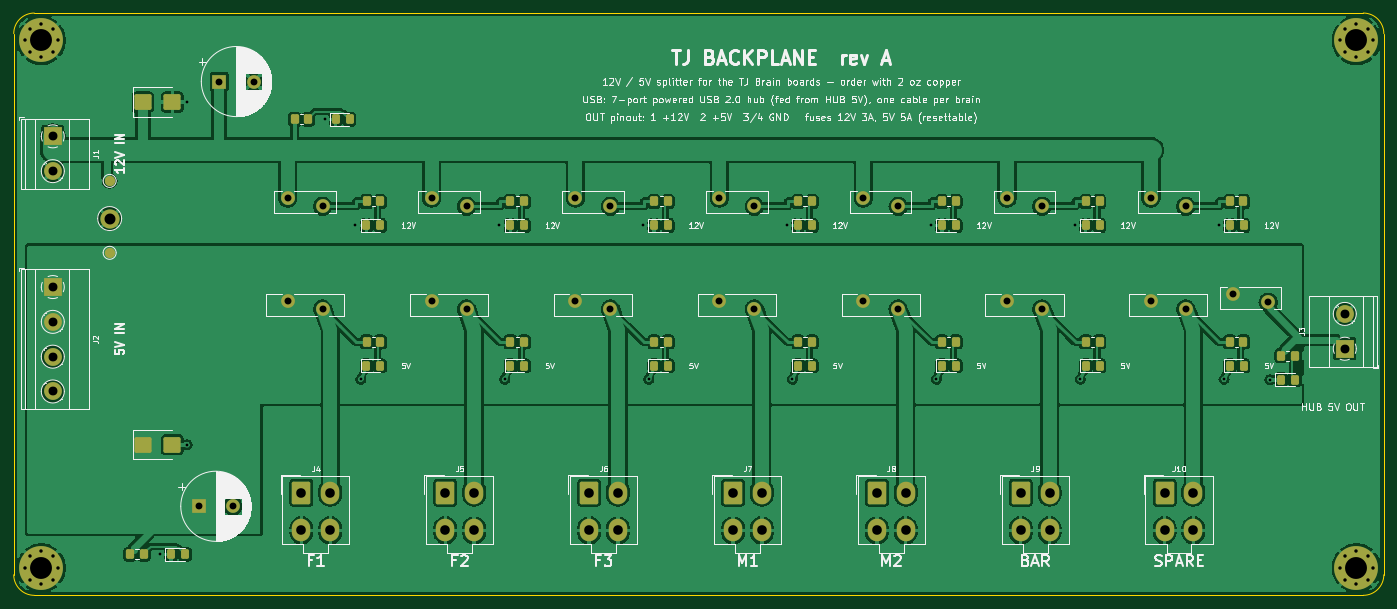
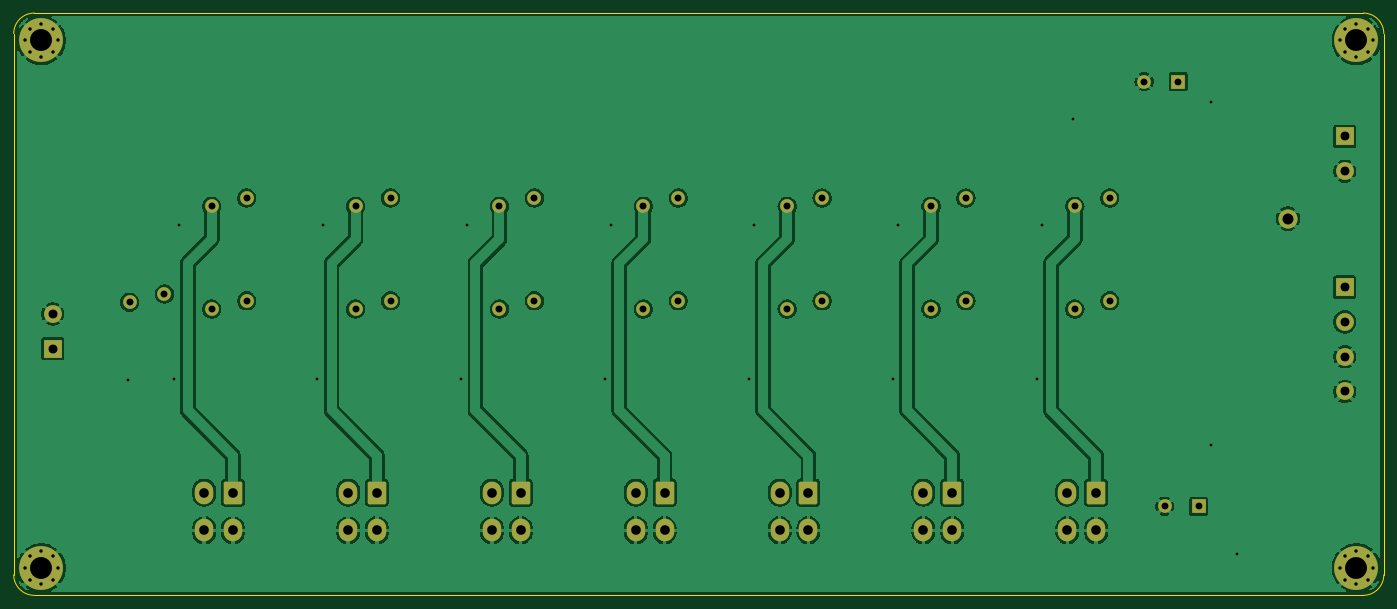
Circuit board: 11 layer files. Board 200.0 x 85.0 mm.
- bottom_copper: tj_backplane-B_Cu.gbl (163265 bytes)
- bottom_mask: tj_backplane-B_Mask.gbs (4678 bytes)
- paste: tj_backplane-B_Paste.gbp (483 bytes)
- bottom_silk: tj_backplane-B_Silkscreen.gbo (4688 bytes)
- outline: tj_backplane-Edge_Cuts.gm1 (939 bytes)
- top_copper: tj_backplane-F_Cu.gtl (278348 bytes)
- top_mask: tj_backplane-F_Mask.gts (7680 bytes)
- paste: tj_backplane-F_Paste.gtp (3837 bytes)
- top_silk: tj_backplane-F_Silkscreen.gto (154686 bytes)
- drill: tj_backplane-NPTH.drl (297 bytes)
- drill: tj_backplane-PTH.drl (2410 bytes)

=== bottom_copper: tj_backplane-B_Cu.gbl (163265 bytes, source omitted) ===
=== bottom_mask: tj_backplane-B_Mask.gbs ===
%TF.GenerationSoftware,KiCad,Pcbnew,7.0.11+dfsg-1build4*%
%TF.CreationDate,2026-11-25T16:35:35+00:00*%
%TF.ProjectId,tj_backplane,746a5f62-6163-46b7-906c-616e652e6b69,rev?*%
%TF.SameCoordinates,Original*%
%TF.FileFunction,Soldermask,Bot*%
%TF.FilePolarity,Negative*%
%FSLAX46Y46*%
G04 Gerber Fmt 4.6, Leading zero omitted, Abs format (unit mm)*
G04 Created by KiCad (PCBNEW 7.0.11+dfsg-1build4) date 2026-11-25 16:35:35*
%MOMM*%
%LPD*%
G01*
G04 APERTURE LIST*
G04 Aperture macros list*
%AMRoundRect*
0 Rectangle with rounded corners*
0 $1 Rounding radius*
0 $2 $3 $4 $5 $6 $7 $8 $9 X,Y pos of 4 corners*
0 Add a 4 corners polygon primitive as box body*
4,1,4,$2,$3,$4,$5,$6,$7,$8,$9,$2,$3,0*
0 Add four circle primitives for the rounded corners*
1,1,$1+$1,$2,$3*
1,1,$1+$1,$4,$5*
1,1,$1+$1,$6,$7*
1,1,$1+$1,$8,$9*
0 Add four rect primitives between the rounded corners*
20,1,$1+$1,$2,$3,$4,$5,0*
20,1,$1+$1,$4,$5,$6,$7,0*
20,1,$1+$1,$6,$7,$8,$9,0*
20,1,$1+$1,$8,$9,$2,$3,0*%
G04 Aperture macros list end*
%ADD10C,2.010000*%
%ADD11RoundRect,0.250001X-1.099999X-1.399999X1.099999X-1.399999X1.099999X1.399999X-1.099999X1.399999X0*%
%ADD12O,2.700000X3.300000*%
%ADD13R,2.600000X2.600000*%
%ADD14C,2.600000*%
%ADD15C,0.800000*%
%ADD16C,6.400000*%
%ADD17R,2.000000X2.000000*%
%ADD18C,2.000000*%
%ADD19C,2.800000*%
G04 APERTURE END LIST*
D10*
%TO.C,F13*%
X145000000Y-42000000D03*
X150100000Y-43200000D03*
%TD*%
%TO.C,F9*%
X103000000Y-42000000D03*
X108100000Y-43200000D03*
%TD*%
D11*
%TO.C,J10*%
X168000000Y-70000000D03*
D12*
X172200000Y-70000000D03*
X168000000Y-75500000D03*
X172200000Y-75500000D03*
%TD*%
D13*
%TO.C,J3*%
X194300000Y-49000000D03*
D14*
X194300000Y-43920000D03*
%TD*%
D11*
%TO.C,J6*%
X84000000Y-70000000D03*
D12*
X88200000Y-70000000D03*
X84000000Y-75500000D03*
X88200000Y-75500000D03*
%TD*%
D10*
%TO.C,F8*%
X103000000Y-27000000D03*
X108100000Y-28200000D03*
%TD*%
D15*
%TO.C,H3*%
X1600000Y-81000000D03*
X2302944Y-79302944D03*
X2302944Y-82697056D03*
X4000000Y-78600000D03*
D16*
X4000000Y-81000000D03*
D15*
X4000000Y-83400000D03*
X5697056Y-79302944D03*
X5697056Y-82697056D03*
X6400000Y-81000000D03*
%TD*%
D11*
%TO.C,J7*%
X105000000Y-70000000D03*
D12*
X109200000Y-70000000D03*
X105000000Y-75500000D03*
X109200000Y-75500000D03*
%TD*%
D10*
%TO.C,F6*%
X82000000Y-27000000D03*
X87100000Y-28200000D03*
%TD*%
%TO.C,F1*%
X178000000Y-41000000D03*
X183100000Y-42200000D03*
%TD*%
D13*
%TO.C,J1*%
X5700000Y-18000000D03*
D14*
X5700000Y-23080000D03*
%TD*%
D10*
%TO.C,F12*%
X145000000Y-27000000D03*
X150100000Y-28200000D03*
%TD*%
%TO.C,F7*%
X82000000Y-42000000D03*
X87100000Y-43200000D03*
%TD*%
D11*
%TO.C,J4*%
X42000000Y-70000000D03*
D12*
X46200000Y-70000000D03*
X42000000Y-75500000D03*
X46200000Y-75500000D03*
%TD*%
D10*
%TO.C,F10*%
X124000000Y-27000000D03*
X129100000Y-28200000D03*
%TD*%
D13*
%TO.C,J2*%
X5700000Y-40000000D03*
D14*
X5700000Y-45080000D03*
X5700000Y-50160000D03*
X5700000Y-55240000D03*
%TD*%
D17*
%TO.C,C1*%
X30000000Y-10000000D03*
D18*
X35000000Y-10000000D03*
%TD*%
D17*
%TO.C,C2*%
X27000000Y-72000000D03*
D18*
X32000000Y-72000000D03*
%TD*%
D11*
%TO.C,J9*%
X147000000Y-70000000D03*
D12*
X151200000Y-70000000D03*
X147000000Y-75500000D03*
X151200000Y-75500000D03*
%TD*%
D10*
%TO.C,F15*%
X166000000Y-42000000D03*
X171100000Y-43200000D03*
%TD*%
%TO.C,F5*%
X61000000Y-42000000D03*
X66100000Y-43200000D03*
%TD*%
%TO.C,F14*%
X166000000Y-27000000D03*
X171100000Y-28200000D03*
%TD*%
D19*
%TO.C,TP1*%
X14000000Y-30000000D03*
%TD*%
D11*
%TO.C,J8*%
X126000000Y-70000000D03*
D12*
X130200000Y-70000000D03*
X126000000Y-75500000D03*
X130200000Y-75500000D03*
%TD*%
D10*
%TO.C,F4*%
X61000000Y-27000000D03*
X66100000Y-28200000D03*
%TD*%
%TO.C,F3*%
X40000000Y-42000000D03*
X45100000Y-43200000D03*
%TD*%
%TO.C,F2*%
X40000000Y-27000000D03*
X45100000Y-28200000D03*
%TD*%
%TO.C,F11*%
X124000000Y-42000000D03*
X129100000Y-43200000D03*
%TD*%
D15*
%TO.C,H1*%
X1600000Y-4000000D03*
X2302944Y-2302944D03*
X2302944Y-5697056D03*
X4000000Y-1600000D03*
D16*
X4000000Y-4000000D03*
D15*
X4000000Y-6400000D03*
X5697056Y-2302944D03*
X5697056Y-5697056D03*
X6400000Y-4000000D03*
%TD*%
%TO.C,H4*%
X193600000Y-81000000D03*
X194302944Y-79302944D03*
X194302944Y-82697056D03*
X196000000Y-78600000D03*
D16*
X196000000Y-81000000D03*
D15*
X196000000Y-83400000D03*
X197697056Y-79302944D03*
X197697056Y-82697056D03*
X198400000Y-81000000D03*
%TD*%
%TO.C,H2*%
X193600000Y-4000000D03*
X194302944Y-2302944D03*
X194302944Y-5697056D03*
X196000000Y-1600000D03*
D16*
X196000000Y-4000000D03*
D15*
X196000000Y-6400000D03*
X197697056Y-2302944D03*
X197697056Y-5697056D03*
X198400000Y-4000000D03*
%TD*%
D11*
%TO.C,J5*%
X63000000Y-70000000D03*
D12*
X67200000Y-70000000D03*
X63000000Y-75500000D03*
X67200000Y-75500000D03*
%TD*%
M02*

=== paste: tj_backplane-B_Paste.gbp ===
%TF.GenerationSoftware,KiCad,Pcbnew,7.0.11+dfsg-1build4*%
%TF.CreationDate,2026-11-25T16:35:35+00:00*%
%TF.ProjectId,tj_backplane,746a5f62-6163-46b7-906c-616e652e6b69,rev?*%
%TF.SameCoordinates,Original*%
%TF.FileFunction,Paste,Bot*%
%TF.FilePolarity,Positive*%
%FSLAX46Y46*%
G04 Gerber Fmt 4.6, Leading zero omitted, Abs format (unit mm)*
G04 Created by KiCad (PCBNEW 7.0.11+dfsg-1build4) date 2026-11-25 16:35:35*
%MOMM*%
%LPD*%
G01*
G04 APERTURE LIST*
G04 APERTURE END LIST*
M02*

=== bottom_silk: tj_backplane-B_Silkscreen.gbo ===
%TF.GenerationSoftware,KiCad,Pcbnew,7.0.11+dfsg-1build4*%
%TF.CreationDate,2026-11-25T16:35:35+00:00*%
%TF.ProjectId,tj_backplane,746a5f62-6163-46b7-906c-616e652e6b69,rev?*%
%TF.SameCoordinates,Original*%
%TF.FileFunction,Legend,Bot*%
%TF.FilePolarity,Positive*%
%FSLAX46Y46*%
G04 Gerber Fmt 4.6, Leading zero omitted, Abs format (unit mm)*
G04 Created by KiCad (PCBNEW 7.0.11+dfsg-1build4) date 2026-11-25 16:35:35*
%MOMM*%
%LPD*%
G01*
G04 APERTURE LIST*
G04 Aperture macros list*
%AMRoundRect*
0 Rectangle with rounded corners*
0 $1 Rounding radius*
0 $2 $3 $4 $5 $6 $7 $8 $9 X,Y pos of 4 corners*
0 Add a 4 corners polygon primitive as box body*
4,1,4,$2,$3,$4,$5,$6,$7,$8,$9,$2,$3,0*
0 Add four circle primitives for the rounded corners*
1,1,$1+$1,$2,$3*
1,1,$1+$1,$4,$5*
1,1,$1+$1,$6,$7*
1,1,$1+$1,$8,$9*
0 Add four rect primitives between the rounded corners*
20,1,$1+$1,$2,$3,$4,$5,0*
20,1,$1+$1,$4,$5,$6,$7,0*
20,1,$1+$1,$6,$7,$8,$9,0*
20,1,$1+$1,$8,$9,$2,$3,0*%
G04 Aperture macros list end*
%ADD10C,2.010000*%
%ADD11RoundRect,0.250001X-1.099999X-1.399999X1.099999X-1.399999X1.099999X1.399999X-1.099999X1.399999X0*%
%ADD12O,2.700000X3.300000*%
%ADD13R,2.600000X2.600000*%
%ADD14C,2.600000*%
%ADD15C,0.800000*%
%ADD16C,6.400000*%
%ADD17R,2.000000X2.000000*%
%ADD18C,2.000000*%
%ADD19C,2.800000*%
G04 APERTURE END LIST*
%LPC*%
D10*
%TO.C,F13*%
X145000000Y-42000000D03*
X150100000Y-43200000D03*
%TD*%
%TO.C,F9*%
X103000000Y-42000000D03*
X108100000Y-43200000D03*
%TD*%
D11*
%TO.C,J10*%
X168000000Y-70000000D03*
D12*
X172200000Y-70000000D03*
X168000000Y-75500000D03*
X172200000Y-75500000D03*
%TD*%
D13*
%TO.C,J3*%
X194300000Y-49000000D03*
D14*
X194300000Y-43920000D03*
%TD*%
D11*
%TO.C,J6*%
X84000000Y-70000000D03*
D12*
X88200000Y-70000000D03*
X84000000Y-75500000D03*
X88200000Y-75500000D03*
%TD*%
D10*
%TO.C,F8*%
X103000000Y-27000000D03*
X108100000Y-28200000D03*
%TD*%
D15*
%TO.C,H3*%
X1600000Y-81000000D03*
X2302944Y-79302944D03*
X2302944Y-82697056D03*
X4000000Y-78600000D03*
D16*
X4000000Y-81000000D03*
D15*
X4000000Y-83400000D03*
X5697056Y-79302944D03*
X5697056Y-82697056D03*
X6400000Y-81000000D03*
%TD*%
D11*
%TO.C,J7*%
X105000000Y-70000000D03*
D12*
X109200000Y-70000000D03*
X105000000Y-75500000D03*
X109200000Y-75500000D03*
%TD*%
D10*
%TO.C,F6*%
X82000000Y-27000000D03*
X87100000Y-28200000D03*
%TD*%
%TO.C,F1*%
X178000000Y-41000000D03*
X183100000Y-42200000D03*
%TD*%
D13*
%TO.C,J1*%
X5700000Y-18000000D03*
D14*
X5700000Y-23080000D03*
%TD*%
D10*
%TO.C,F12*%
X145000000Y-27000000D03*
X150100000Y-28200000D03*
%TD*%
%TO.C,F7*%
X82000000Y-42000000D03*
X87100000Y-43200000D03*
%TD*%
D11*
%TO.C,J4*%
X42000000Y-70000000D03*
D12*
X46200000Y-70000000D03*
X42000000Y-75500000D03*
X46200000Y-75500000D03*
%TD*%
D10*
%TO.C,F10*%
X124000000Y-27000000D03*
X129100000Y-28200000D03*
%TD*%
D13*
%TO.C,J2*%
X5700000Y-40000000D03*
D14*
X5700000Y-45080000D03*
X5700000Y-50160000D03*
X5700000Y-55240000D03*
%TD*%
D17*
%TO.C,C1*%
X30000000Y-10000000D03*
D18*
X35000000Y-10000000D03*
%TD*%
D17*
%TO.C,C2*%
X27000000Y-72000000D03*
D18*
X32000000Y-72000000D03*
%TD*%
D11*
%TO.C,J9*%
X147000000Y-70000000D03*
D12*
X151200000Y-70000000D03*
X147000000Y-75500000D03*
X151200000Y-75500000D03*
%TD*%
D10*
%TO.C,F15*%
X166000000Y-42000000D03*
X171100000Y-43200000D03*
%TD*%
%TO.C,F5*%
X61000000Y-42000000D03*
X66100000Y-43200000D03*
%TD*%
%TO.C,F14*%
X166000000Y-27000000D03*
X171100000Y-28200000D03*
%TD*%
D19*
%TO.C,TP1*%
X14000000Y-30000000D03*
%TD*%
D11*
%TO.C,J8*%
X126000000Y-70000000D03*
D12*
X130200000Y-70000000D03*
X126000000Y-75500000D03*
X130200000Y-75500000D03*
%TD*%
D10*
%TO.C,F4*%
X61000000Y-27000000D03*
X66100000Y-28200000D03*
%TD*%
%TO.C,F3*%
X40000000Y-42000000D03*
X45100000Y-43200000D03*
%TD*%
%TO.C,F2*%
X40000000Y-27000000D03*
X45100000Y-28200000D03*
%TD*%
%TO.C,F11*%
X124000000Y-42000000D03*
X129100000Y-43200000D03*
%TD*%
D15*
%TO.C,H1*%
X1600000Y-4000000D03*
X2302944Y-2302944D03*
X2302944Y-5697056D03*
X4000000Y-1600000D03*
D16*
X4000000Y-4000000D03*
D15*
X4000000Y-6400000D03*
X5697056Y-2302944D03*
X5697056Y-5697056D03*
X6400000Y-4000000D03*
%TD*%
%TO.C,H4*%
X193600000Y-81000000D03*
X194302944Y-79302944D03*
X194302944Y-82697056D03*
X196000000Y-78600000D03*
D16*
X196000000Y-81000000D03*
D15*
X196000000Y-83400000D03*
X197697056Y-79302944D03*
X197697056Y-82697056D03*
X198400000Y-81000000D03*
%TD*%
%TO.C,H2*%
X193600000Y-4000000D03*
X194302944Y-2302944D03*
X194302944Y-5697056D03*
X196000000Y-1600000D03*
D16*
X196000000Y-4000000D03*
D15*
X196000000Y-6400000D03*
X197697056Y-2302944D03*
X197697056Y-5697056D03*
X198400000Y-4000000D03*
%TD*%
D11*
%TO.C,J5*%
X63000000Y-70000000D03*
D12*
X67200000Y-70000000D03*
X63000000Y-75500000D03*
X67200000Y-75500000D03*
%TD*%
%LPD*%
M02*

=== outline: tj_backplane-Edge_Cuts.gm1 ===
%TF.GenerationSoftware,KiCad,Pcbnew,7.0.11+dfsg-1build4*%
%TF.CreationDate,2026-11-25T16:35:35+00:00*%
%TF.ProjectId,tj_backplane,746a5f62-6163-46b7-906c-616e652e6b69,rev?*%
%TF.SameCoordinates,Original*%
%TF.FileFunction,Profile,NP*%
%FSLAX46Y46*%
G04 Gerber Fmt 4.6, Leading zero omitted, Abs format (unit mm)*
G04 Created by KiCad (PCBNEW 7.0.11+dfsg-1build4) date 2026-11-25 16:35:35*
%MOMM*%
%LPD*%
G01*
G04 APERTURE LIST*
%TA.AperFunction,Profile*%
%ADD10C,0.100000*%
%TD*%
G04 APERTURE END LIST*
D10*
X0Y-82000000D02*
G75*
G03*
X3000000Y-85000000I3000000J0D01*
G01*
X200000000Y-3000000D02*
X200000000Y-82000000D01*
X197000000Y-85000000D02*
X3000000Y-85000000D01*
X200000000Y-3000000D02*
G75*
G03*
X197000000Y0I-3000000J0D01*
G01*
X0Y-82000000D02*
X0Y-3000000D01*
X3000000Y0D02*
X197000000Y0D01*
X3000000Y0D02*
G75*
G03*
X0Y-3000000I0J-3000000D01*
G01*
X197000000Y-85000000D02*
G75*
G03*
X200000000Y-82000000I0J3000000D01*
G01*
M02*

=== top_copper: tj_backplane-F_Cu.gtl (278348 bytes, source omitted) ===
=== top_mask: tj_backplane-F_Mask.gts (7680 bytes, source omitted) ===
=== paste: tj_backplane-F_Paste.gtp ===
%TF.GenerationSoftware,KiCad,Pcbnew,7.0.11+dfsg-1build4*%
%TF.CreationDate,2026-11-25T16:35:35+00:00*%
%TF.ProjectId,tj_backplane,746a5f62-6163-46b7-906c-616e652e6b69,rev?*%
%TF.SameCoordinates,Original*%
%TF.FileFunction,Paste,Top*%
%TF.FilePolarity,Positive*%
%FSLAX46Y46*%
G04 Gerber Fmt 4.6, Leading zero omitted, Abs format (unit mm)*
G04 Created by KiCad (PCBNEW 7.0.11+dfsg-1build4) date 2026-11-25 16:35:35*
%MOMM*%
%LPD*%
G01*
G04 APERTURE LIST*
G04 Aperture macros list*
%AMRoundRect*
0 Rectangle with rounded corners*
0 $1 Rounding radius*
0 $2 $3 $4 $5 $6 $7 $8 $9 X,Y pos of 4 corners*
0 Add a 4 corners polygon primitive as box body*
4,1,4,$2,$3,$4,$5,$6,$7,$8,$9,$2,$3,0*
0 Add four circle primitives for the rounded corners*
1,1,$1+$1,$2,$3*
1,1,$1+$1,$4,$5*
1,1,$1+$1,$6,$7*
1,1,$1+$1,$8,$9*
0 Add four rect primitives between the rounded corners*
20,1,$1+$1,$2,$3,$4,$5,0*
20,1,$1+$1,$4,$5,$6,$7,0*
20,1,$1+$1,$6,$7,$8,$9,0*
20,1,$1+$1,$8,$9,$2,$3,0*%
G04 Aperture macros list end*
%ADD10RoundRect,0.250000X-0.325000X-0.450000X0.325000X-0.450000X0.325000X0.450000X-0.325000X0.450000X0*%
%ADD11RoundRect,0.250000X-0.350000X-0.450000X0.350000X-0.450000X0.350000X0.450000X-0.350000X0.450000X0*%
%ADD12RoundRect,0.250000X-1.000000X-0.900000X1.000000X-0.900000X1.000000X0.900000X-1.000000X0.900000X0*%
G04 APERTURE END LIST*
D10*
%TO.C,D2*%
X46975000Y-15500000D03*
X49025000Y-15500000D03*
%TD*%
D11*
%TO.C,R16*%
X177500000Y-27500000D03*
X179500000Y-27500000D03*
%TD*%
D10*
%TO.C,D7*%
X51475000Y-51500000D03*
X53525000Y-51500000D03*
%TD*%
%TO.C,D14*%
X135475000Y-31000000D03*
X137525000Y-31000000D03*
%TD*%
D11*
%TO.C,R5*%
X51500000Y-48000000D03*
X53500000Y-48000000D03*
%TD*%
%TO.C,R13*%
X135500000Y-48000000D03*
X137500000Y-48000000D03*
%TD*%
D10*
%TO.C,D17*%
X156475000Y-51500000D03*
X158525000Y-51500000D03*
%TD*%
D11*
%TO.C,R9*%
X93500000Y-48000000D03*
X95500000Y-48000000D03*
%TD*%
D12*
%TO.C,D3*%
X18850000Y-63000000D03*
X23150000Y-63000000D03*
%TD*%
D11*
%TO.C,R3*%
X185000000Y-50000000D03*
X187000000Y-50000000D03*
%TD*%
D12*
%TO.C,D1*%
X18850000Y-13000000D03*
X23150000Y-13000000D03*
%TD*%
D11*
%TO.C,R2*%
X17000000Y-79000000D03*
X19000000Y-79000000D03*
%TD*%
%TO.C,R1*%
X41000000Y-15500000D03*
X43000000Y-15500000D03*
%TD*%
D10*
%TO.C,D15*%
X135475000Y-51500000D03*
X137525000Y-51500000D03*
%TD*%
D11*
%TO.C,R6*%
X72500000Y-27500000D03*
X74500000Y-27500000D03*
%TD*%
D10*
%TO.C,D13*%
X114475000Y-51500000D03*
X116525000Y-51500000D03*
%TD*%
%TO.C,D10*%
X93475000Y-31000000D03*
X95525000Y-31000000D03*
%TD*%
%TO.C,D18*%
X177475000Y-31000000D03*
X179525000Y-31000000D03*
%TD*%
%TO.C,D4*%
X22975000Y-79000000D03*
X25025000Y-79000000D03*
%TD*%
D11*
%TO.C,R7*%
X72500000Y-48000000D03*
X74500000Y-48000000D03*
%TD*%
%TO.C,R12*%
X135500000Y-27500000D03*
X137500000Y-27500000D03*
%TD*%
D10*
%TO.C,D8*%
X72475000Y-31000000D03*
X74525000Y-31000000D03*
%TD*%
%TO.C,D16*%
X156475000Y-31000000D03*
X158525000Y-31000000D03*
%TD*%
%TO.C,D6*%
X51475000Y-31000000D03*
X53525000Y-31000000D03*
%TD*%
D11*
%TO.C,R17*%
X177500000Y-48000000D03*
X179500000Y-48000000D03*
%TD*%
D10*
%TO.C,D11*%
X93475000Y-51500000D03*
X95525000Y-51500000D03*
%TD*%
%TO.C,D12*%
X114475000Y-31000000D03*
X116525000Y-31000000D03*
%TD*%
%TO.C,D19*%
X177475000Y-51500000D03*
X179525000Y-51500000D03*
%TD*%
D11*
%TO.C,R8*%
X93500000Y-27500000D03*
X95500000Y-27500000D03*
%TD*%
%TO.C,R15*%
X156500000Y-48000000D03*
X158500000Y-48000000D03*
%TD*%
%TO.C,R4*%
X51500000Y-27500000D03*
X53500000Y-27500000D03*
%TD*%
%TO.C,R11*%
X114500000Y-48000000D03*
X116500000Y-48000000D03*
%TD*%
D10*
%TO.C,D5*%
X184975000Y-53500000D03*
X187025000Y-53500000D03*
%TD*%
%TO.C,D9*%
X72475000Y-51500000D03*
X74525000Y-51500000D03*
%TD*%
D11*
%TO.C,R14*%
X156500000Y-27500000D03*
X158500000Y-27500000D03*
%TD*%
%TO.C,R10*%
X114500000Y-27500000D03*
X116500000Y-27500000D03*
%TD*%
M02*

=== top_silk: tj_backplane-F_Silkscreen.gto (154686 bytes, source omitted) ===
=== drill: tj_backplane-NPTH.drl ===
M48
; DRILL file {KiCad 7.0.11+dfsg-1build4} date Wed Nov 25 16:35:36 2026
; FORMAT={-:-/ absolute / metric / decimal}
; #@! TF.CreationDate,2026-11-25T16:35:36+00:00
; #@! TF.GenerationSoftware,Kicad,Pcbnew,7.0.11+dfsg-1build4
; #@! TF.FileFunction,NonPlated,1,2,NPTH
FMAT,2
METRIC
%
G90
G05
M30

=== drill: tj_backplane-PTH.drl ===
M48
; DRILL file {KiCad 7.0.11+dfsg-1build4} date Wed Nov 25 16:35:36 2026
; FORMAT={-:-/ absolute / metric / decimal}
; #@! TF.CreationDate,2026-11-25T16:35:36+00:00
; #@! TF.GenerationSoftware,Kicad,Pcbnew,7.0.11+dfsg-1build4
; #@! TF.FileFunction,Plated,1,2,PTH
FMAT,2
METRIC
; #@! TA.AperFunction,Plated,PTH,ViaDrill
T1C0.400
; #@! TA.AperFunction,Plated,PTH,ComponentDrill
T2C0.500
; #@! TA.AperFunction,Plated,PTH,ComponentDrill
T3C1.000
; #@! TA.AperFunction,Plated,PTH,ComponentDrill
T4C1.010
; #@! TA.AperFunction,Plated,PTH,ComponentDrill
T5C1.300
; #@! TA.AperFunction,Plated,PTH,ComponentDrill
T6C1.400
; #@! TA.AperFunction,Plated,PTH,ComponentDrill
T7C1.600
; #@! TA.AperFunction,Plated,PTH,ComponentDrill
T8C3.200
%
G90
G05
T1
X21.375Y-79.0
X25.3Y-13.0
X25.3Y-63.0
X45.375Y-15.5
X49.875Y-31.0
X50.671Y-53.44
X70.875Y-31.0
X71.671Y-53.44
X91.875Y-31.0
X92.671Y-53.44
X112.875Y-31.0
X113.671Y-53.44
X133.875Y-31.0
X134.671Y-53.44
X154.875Y-31.0
X155.671Y-53.44
X175.875Y-31.0
X176.671Y-53.44
X183.375Y-53.5
T2
X1.6Y-4.0
X1.6Y-81.0
X2.303Y-2.303
X2.303Y-5.697
X2.303Y-79.303
X2.303Y-82.697
X4.0Y-1.6
X4.0Y-6.4
X4.0Y-78.6
X4.0Y-83.4
X5.697Y-2.303
X5.697Y-5.697
X5.697Y-79.303
X5.697Y-82.697
X6.4Y-4.0
X6.4Y-81.0
X193.6Y-4.0
X193.6Y-81.0
X194.303Y-2.303
X194.303Y-5.697
X194.303Y-79.303
X194.303Y-82.697
X196.0Y-1.6
X196.0Y-6.4
X196.0Y-78.6
X196.0Y-83.4
X197.697Y-2.303
X197.697Y-5.697
X197.697Y-79.303
X197.697Y-82.697
X198.4Y-4.0
X198.4Y-81.0
T3
X27.0Y-72.0
X30.0Y-10.0
X32.0Y-72.0
X35.0Y-10.0
T4
X40.0Y-27.0
X40.0Y-42.0
X45.1Y-28.2
X45.1Y-43.2
X61.0Y-27.0
X61.0Y-42.0
X66.1Y-28.2
X66.1Y-43.2
X82.0Y-27.0
X82.0Y-42.0
X87.1Y-28.2
X87.1Y-43.2
X103.0Y-27.0
X103.0Y-42.0
X108.1Y-28.2
X108.1Y-43.2
X124.0Y-27.0
X124.0Y-42.0
X129.1Y-28.2
X129.1Y-43.2
X145.0Y-27.0
X145.0Y-42.0
X150.1Y-28.2
X150.1Y-43.2
X166.0Y-27.0
X166.0Y-42.0
X171.1Y-28.2
X171.1Y-43.2
X178.0Y-41.0
X183.1Y-42.2
T5
X5.7Y-18.0
X5.7Y-23.08
X5.7Y-40.0
X5.7Y-45.08
X5.7Y-50.16
X5.7Y-55.24
X194.3Y-43.92
X194.3Y-49.0
T6
X42.0Y-70.0
X42.0Y-75.5
X46.2Y-70.0
X46.2Y-75.5
X63.0Y-70.0
X63.0Y-75.5
X67.2Y-70.0
X67.2Y-75.5
X84.0Y-70.0
X84.0Y-75.5
X88.2Y-70.0
X88.2Y-75.5
X105.0Y-70.0
X105.0Y-75.5
X109.2Y-70.0
X109.2Y-75.5
X126.0Y-70.0
X126.0Y-75.5
X130.2Y-70.0
X130.2Y-75.5
X147.0Y-70.0
X147.0Y-75.5
X151.2Y-70.0
X151.2Y-75.5
X168.0Y-70.0
X168.0Y-75.5
X172.2Y-70.0
X172.2Y-75.5
T7
X14.0Y-30.0
T8
X4.0Y-4.0
X4.0Y-81.0
X196.0Y-4.0
X196.0Y-81.0
M30
